Run: headless pygame with SDL's dummy video driver; simulated clock (each Clock.tick advances the game by its frame time, no real sleeping); random seed 0; keys injected as events and as key.get_pressed() state; no mouse input.
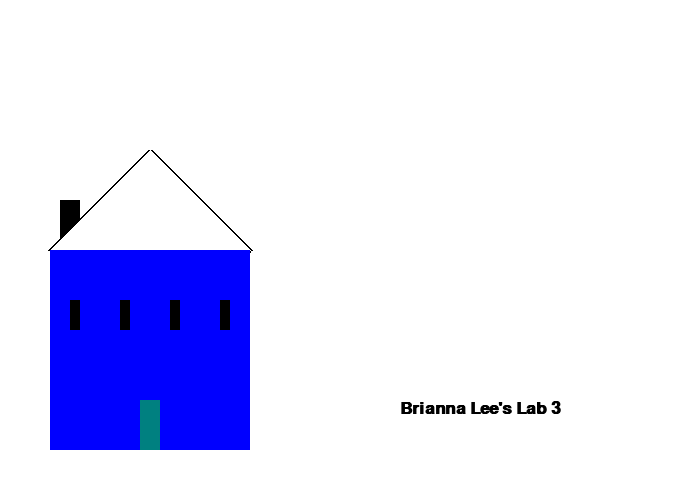
Frame 1 of 4 · flips 1–60 · no input
Frame 2 of 4 · flips 61–180 · tapped SPACE, RETURN · held RIGHT (→), D · screen unchanged from frame 1, image omitted
Frame 3 of 4 · flips 181–300 · held DOWN (↓), S · screen unchanged from frame 2, image omitted
Frame 4 of 4 · flips 301–420 · held LEFT (←), A, UP (↑), W · screen unchanged from frame 3, image omitted

The pygame program that drew these frames:

"""
 Show how to use a sprite backed by a graphic.

 Sample Python/Pygame Programs
 Simpson College Computer Science
 http://programarcadegames.com/
 http://simpson.edu/computer-science/

 Explanation video: http://youtu.be/vRB_983kUMc
"""

import pygame

# Define some colors
BLACK    = (   0,   0,   0)
WHITE    = ( 255, 255, 255)
BLUE     = (   0,   0, 255)
TEAL     = (   0, 128, 128)

pygame.init()

# Set the width and height of the screen [width, height]
size = (700, 500)
screen = pygame.display.set_mode(size)

pygame.display.set_caption("Brianna Lee Lab 3")

# Loop until the user clicks the close button.
done = False

# Used to manage how fast the screen updates
clock = pygame.time.Clock()

# -------- Main Program Loop -----------
while not done:
    # --- Main event loop
    for event in pygame.event.get(): # User did something
        if event.type == pygame.QUIT: # If user clicked close
            done = True # Flag that we are done so we exit this loop

    # --- Game logic should go here

    # --- Drawing code should go here

    # First, clear the screen to white. Don't put other drawing commands
    # above this, or they will be erased with this command.

    screen.fill(WHITE)

    font = pygame.font.SysFont('Calibri', 25, True, False)

    text = font.render("Brianna Lee's Lab 3", True, BLACK)
    
    screen.blit(text, [400,400])

    #house

    #chimney
    pygame.draw.rect(screen, BLACK, [60,200,20,50], 0)

    #roof
    pygame.draw.polygon(screen, BLACK, [[150,150], [50,250], [250,250]], 5)
    pygame.draw.polygon(screen, WHITE, [[150,150], [50,250], [250,250]], 0)

    #main house
    pygame.draw.rect(screen, BLUE, [50,250,200,200],0)

    #windows
    x = 70
    for i in range(4):
        pygame.draw.rect(screen, BLACK, [x, 300, 10, 30], 0)
        x = x + 50

    #door
    pygame.draw.rect(screen, TEAL, [140, 400, 20, 50], 0)

    # --- Go ahead and update the screen with what we've drawn.
    pygame.display.flip()

    # --- Limit to 60 frames per second
    clock.tick(60)

# Close the window and quit.
# If you forget this line, the program will 'hang'
# on exit if running from IDLE.
pygame.quit()
